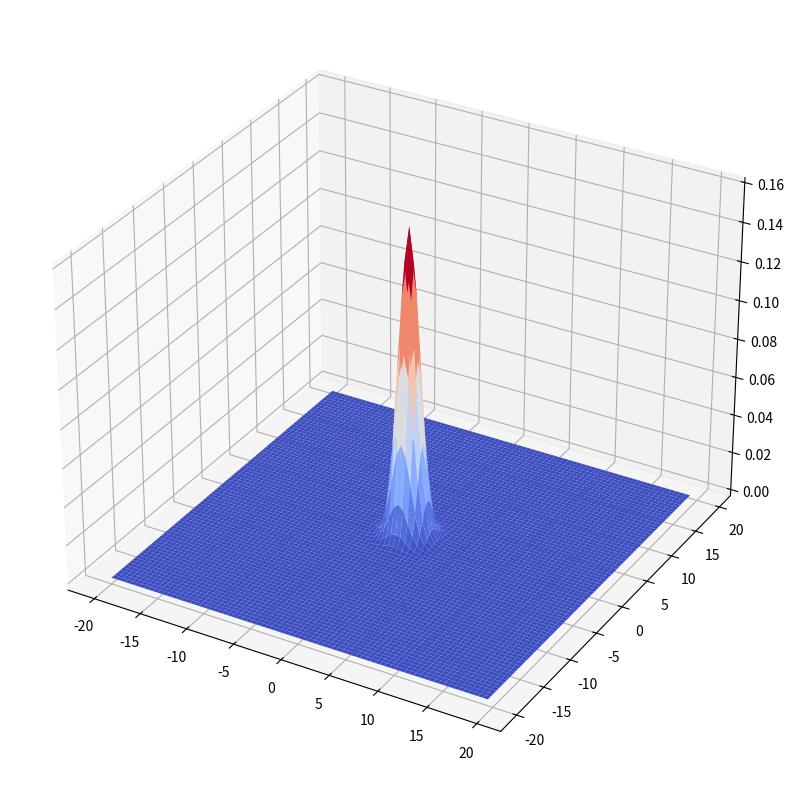

Write the Python code that produced this figure.
# -*- coding: utf-8 -*-
"""
Created on Tue Sep  8 22:07:58 2020

[redacted]
"""

import numpy as np
import matplotlib.pyplot as plt
from mpl_toolkits.mplot3d import axes3d
from matplotlib import cm

#関数に投入するデータを作成
x = y = np.arange(-20, 20, 0.5)
X, Y = np.meshgrid(x, y)

z = np.c_[X.ravel(),Y.ravel()]

#二次元正規分布の確率密度を返す関数
def gaussian(x):
    #分散共分散行列の行列式
    det = np.linalg.det(sigma)
    print(det)
    #分散共分散行列の逆行列
    inv = np.linalg.inv(sigma)
    n = x.ndim
    print(inv)
    return np.exp(-np.diag((x - mu)@inv@(x - mu).T)/2.0) / (np.sqrt((2 * np.pi) ** n * det))



mu = np.array([0,0])  #2変数の平均値を指定
sigma = np.array([[1,0],[0,1]])  #2変数の分散共分散行列を指定

Z = gaussian(z)
shape = X.shape
Z = Z.reshape(shape)

#二次元正規分布をplot
fig = plt.figure(figsize = (10, 10))
ax = fig.add_subplot(111, projection='3d')

ax.plot_surface(X, Y, Z, rstride=1, cstride=1, cmap=cm.coolwarm)
plt.show()
